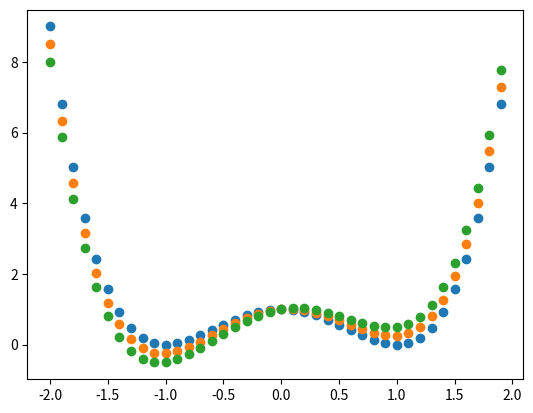

The matplotlib source for this figure: (Note: this script raises an exception after producing the figure.)
#!/usr/bin/env python2
# -*- coding: utf-8 -*-
"""
Created on Thu Jun  6 14:02:41 2019

@author: bzfhelfm
"""

import numpy as np
import matplotlib.pyplot as plt
#periodic double well potential in 1D on [-2, 2]
V1 = lambda x: (x**2-1)**2
dV1 = lambda x: 4*x*(x*+2-1)

V2 = lambda x: (x**2-1)**2 +0.25*x
dV2 = lambda x: 4*x*(x*+2-1) + 0.25

V3 = lambda x: (x**2-1)**2 + 0.5*x
dV3 = lambda x: 4*x*(x*+2-1) + 0.5


x = np.arange(-2,2,0.1)
plt.scatter(x,V1(x))
plt.scatter(x,V2(x))
plt.scatter(x,V3(x))
#plt.scatter(x,dV(x))

dVs = [V1, V2, V3, V2]
period = 4
interval = [-2, 2]
dx_power=1
dx=1./(10**dx_power)


C = transitionmatrix_1D(dVs,period, 0.1, 0.1, 1000, interval, dx_power,0)